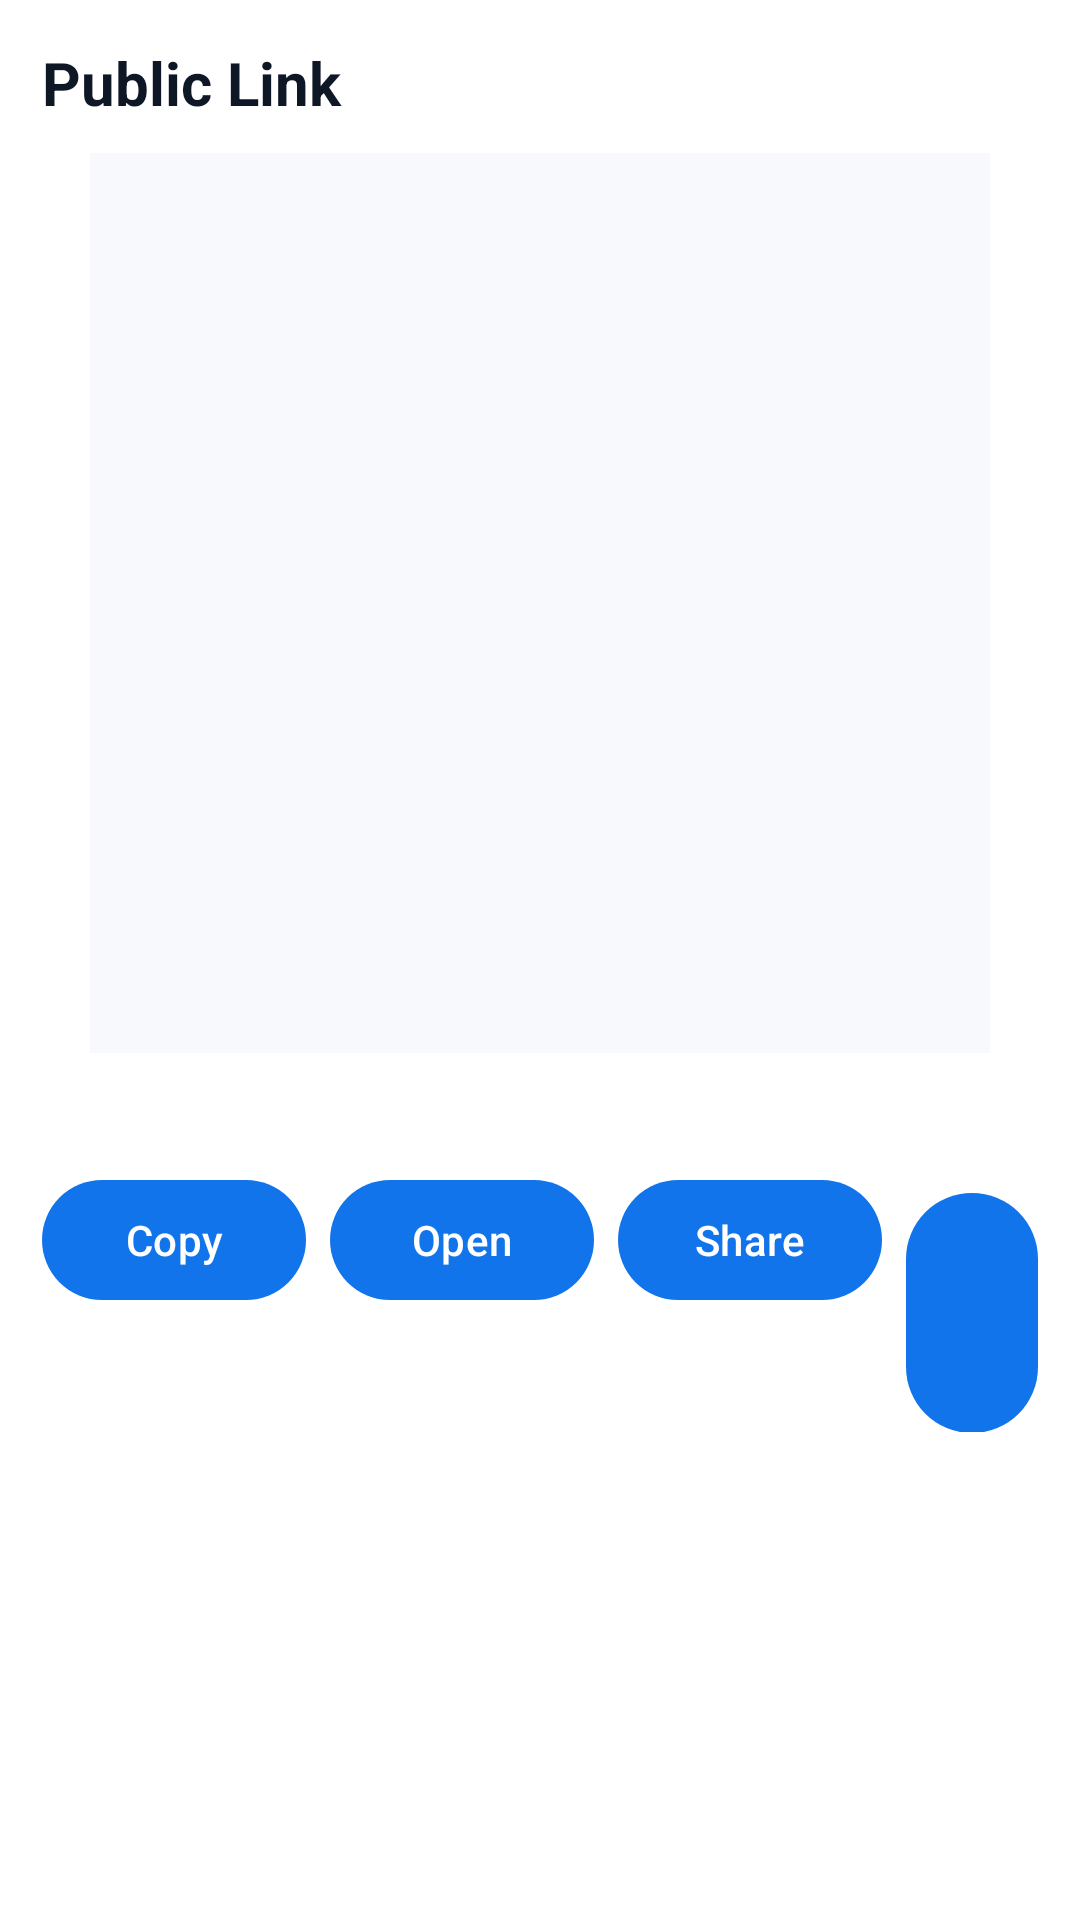

Reconstruct the res/layout file that produces this screen, plus the resources it refers to.
<!-- AndroidManifest.xml: application theme AppTheme -->
<!-- res/layout/dialog_public_link_qr.xml -->
<?xml version="1.0" encoding="utf-8"?>
<LinearLayout xmlns:android="http://schemas.android.com/apk/res/android"
    android:layout_width="match_parent"
    android:layout_height="wrap_content"
    android:orientation="vertical"
    android:padding="14dp"
    android:background="@color/app_surface">

    <TextView
        android:id="@+id/tv_title"
        android:layout_width="match_parent"
        android:layout_height="wrap_content"
        android:text="Public Link"
        android:textColor="@color/app_text_primary"
        android:textSize="20sp"
        android:textStyle="bold" />

    <ImageView
        android:id="@+id/qr_image"
        android:layout_width="300dp"
        android:layout_height="300dp"
        android:layout_gravity="center_horizontal"
        android:layout_marginTop="10dp"
        android:background="@color/app_surface_variant"
        android:contentDescription="QR code"
        android:scaleType="fitCenter" />

    <TextView
        android:id="@+id/tv_url"
        android:layout_width="match_parent"
        android:layout_height="wrap_content"
        android:layout_marginTop="10dp"
        android:ellipsize="middle"
        android:maxLines="2"
        android:textColor="@color/app_text_secondary"
        android:textSize="12sp" />

    <LinearLayout
        android:layout_width="match_parent"
        android:layout_height="wrap_content"
        android:layout_marginTop="12dp"
        android:gravity="end"
        android:orientation="horizontal">

        <Button
            android:id="@+id/btn_copy"
            android:layout_width="wrap_content"
            android:layout_height="wrap_content"
            android:text="Copy" />

        <Button
            android:id="@+id/btn_open"
            android:layout_width="wrap_content"
            android:layout_height="wrap_content"
            android:layout_marginStart="8dp"
            android:text="Open" />

        <Button
            android:id="@+id/btn_share"
            android:layout_width="wrap_content"
            android:layout_height="wrap_content"
            android:layout_marginStart="8dp"
            android:text="Share" />

        <Button
            android:id="@+id/btn_done"
            android:layout_width="wrap_content"
            android:layout_height="wrap_content"
            android:layout_marginStart="8dp"
            android:text="Done" />
    </LinearLayout>

</LinearLayout>
<!-- resources referenced by this layout -->
<resources>
  <color name="app_surface">#FFFFFFFF</color>
  <color name="app_surface_variant">#FFF7F9FC</color>
  <color name="app_text_primary">#FF0E1726</color>
  <color name="app_text_secondary">#FF556476</color>
  <style name="AppTheme" parent="Theme.Material3.DayNight.NoActionBar">
          <item name="colorPrimary">@color/colorPrimary</item>
          <item name="colorPrimaryVariant">@color/colorPrimaryVariant</item>
          <item name="colorSecondary">@color/colorSecondary</item>
          <item name="colorOnPrimary">@color/colorOnPrimary</item>
          <item name="colorOnSecondary">@color/colorOnSecondary</item>
          <item name="colorSurface">@color/app_surface</item>
          <item name="colorOnSurface">@color/app_text_primary</item>
          <item name="colorSurfaceVariant">@color/app_surface_variant</item>
          <item name="colorOnSurfaceVariant">@color/app_text_secondary</item>
          <item name="colorOutline">@color/app_card_stroke</item>
          <item name="colorError">@color/app_error</item>
          <item name="android:windowBackground">@color/app_background</item>
          <item name="android:statusBarColor">@color/app_background</item>
          <item name="android:navigationBarColor">@color/app_nav_background</item>
          <item name="android:windowLightStatusBar">true</item>
          <item name="android:windowLightNavigationBar">true</item>
          <item name="materialCardViewStyle">@style/Widget.OpenPhotos.MaterialCardView</item>
      </style>
  <color name="colorPrimary">#1274EA</color>
  <color name="colorPrimaryVariant">#0D58B4</color>
  <color name="colorSecondary">#17A6C4</color>
  <color name="colorOnPrimary">#FFFFFFFF</color>
  <color name="colorOnSecondary">#FFFFFFFF</color>
  <color name="app_card_stroke">#FFD7DEE7</color>
  <color name="app_error">#FFC23B31</color>
  <color name="app_background">#FFF2F5F8</color>
  <color name="app_nav_background">#FFF8FAFD</color>
  <style name="Widget.OpenPhotos.MaterialCardView" parent="Widget.Material3.CardView.Elevated">
          <item name="cardBackgroundColor">@color/app_surface</item>
          <item name="strokeColor">@color/app_card_stroke</item>
          <item name="strokeWidth">1dp</item>
      </style>
</resources>
